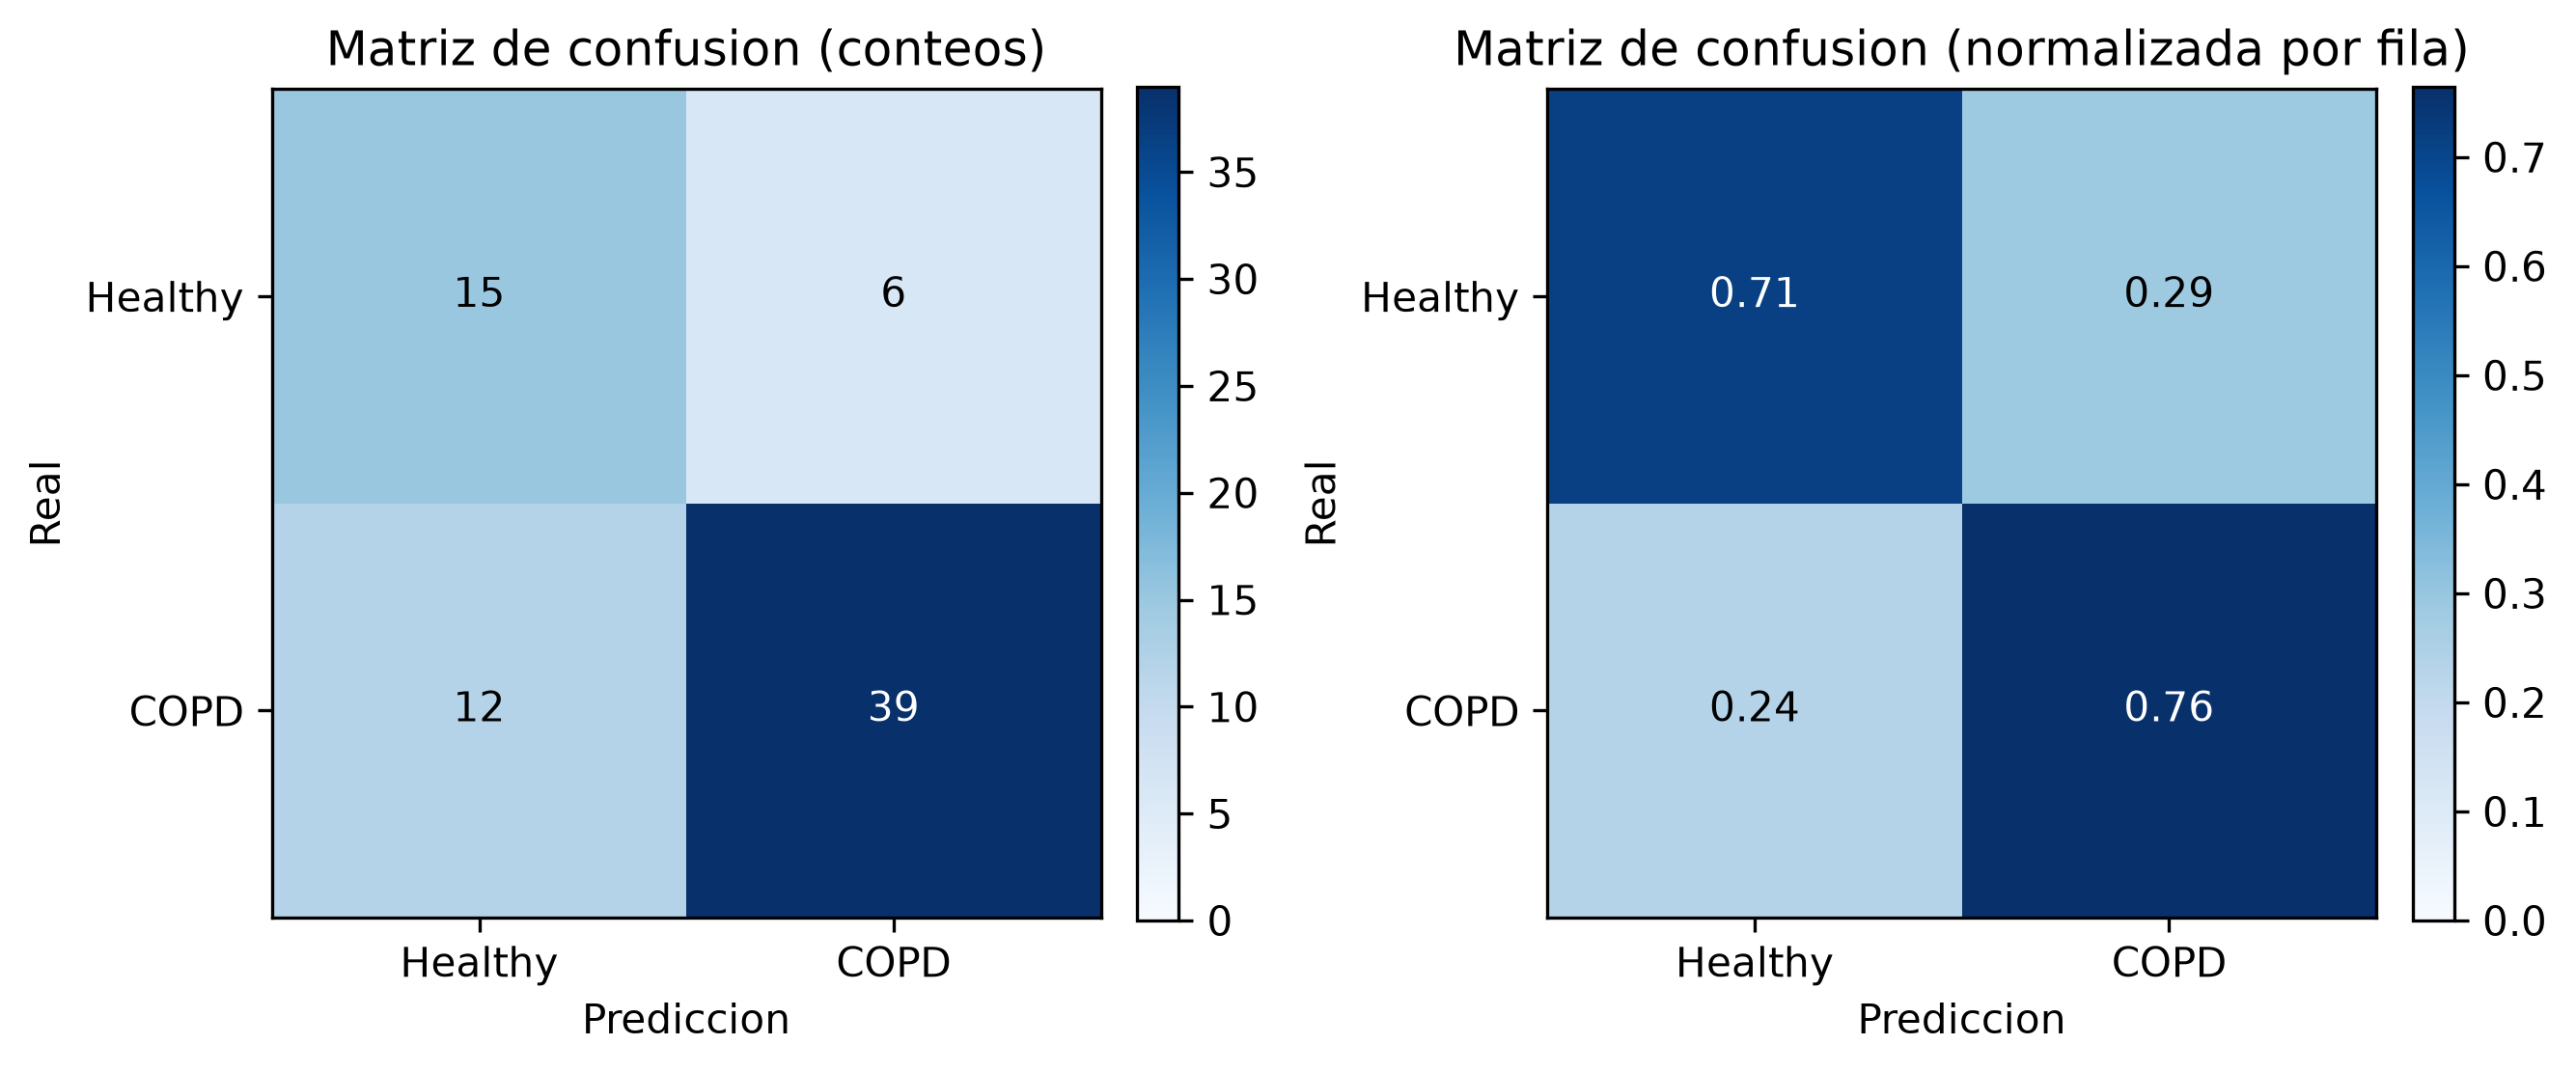

The file beside this chart, header and first rows:
, predicho_Healthy, predicho_COPD
real_Healthy, 15, 6
real_COPD, 12, 39
